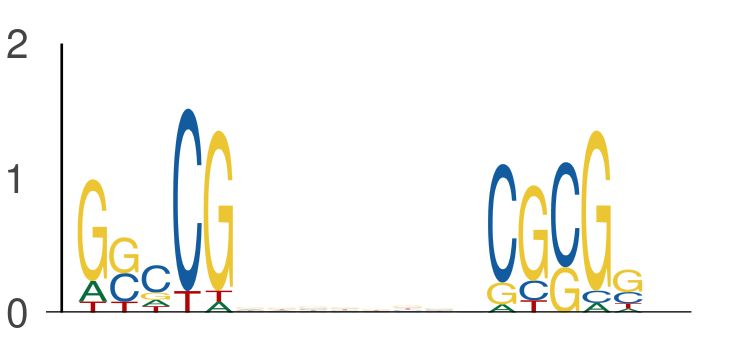

The table this chart was drawn from, first rows:
seq_index, start_position, end_position, is_reversed_complement
7328, 7, 12, 0
7328, 20, 25, 0
3292, 17, 22, 0
3292, 30, 35, 0
2988, 65, 70, 0
2988, 78, 83, 0
6585, 45, 50, 0
6585, 58, 63, 0
1387, 29, 34, 0
1387, 42, 47, 0
7437, 64, 69, 0
7437, 77, 82, 0
6818, 59, 64, 0
6818, 72, 77, 0
7709, 52, 57, 0
7709, 65, 70, 0
7517, 43, 48, 0
7517, 56, 61, 0
7421, 54, 59, 0
7421, 67, 72, 0
2040, 50, 55, 0
2040, 63, 68, 0
7314, 60, 65, 0
7314, 73, 78, 0
117, 34, 39, 0
117, 47, 52, 0
6234, 41, 46, 0
6234, 54, 59, 0
4756, 59, 64, 0
4756, 72, 77, 0
6152, 65, 70, 0
6152, 78, 83, 0
6288, 30, 35, 0
6288, 43, 48, 0
5380, 29, 34, 0
5380, 42, 47, 0
5071, 64, 69, 0
5071, 77, 82, 0
2475, 9, 14, 0
2475, 22, 27, 0
4957, 0, 5, 0
4957, 13, 18, 0
285, 66, 71, 0
285, 79, 84, 0
180, 57, 62, 0
180, 70, 75, 0
5242, 44, 49, 0
5242, 57, 62, 0
4418, 9, 14, 0
4418, 22, 27, 0
5752, 53, 58, 0
5752, 66, 71, 0
1487, 30, 35, 0
1487, 43, 48, 0
5413, 58, 63, 0
5413, 71, 76, 0
7204, 21, 26, 0
7204, 34, 39, 0
3159, 57, 62, 0
3159, 70, 75, 0
... 624 more rows
